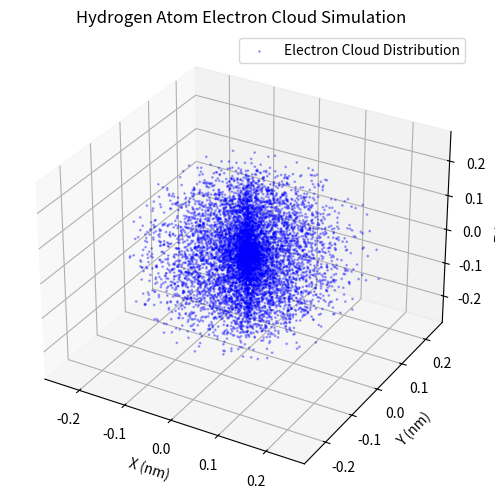
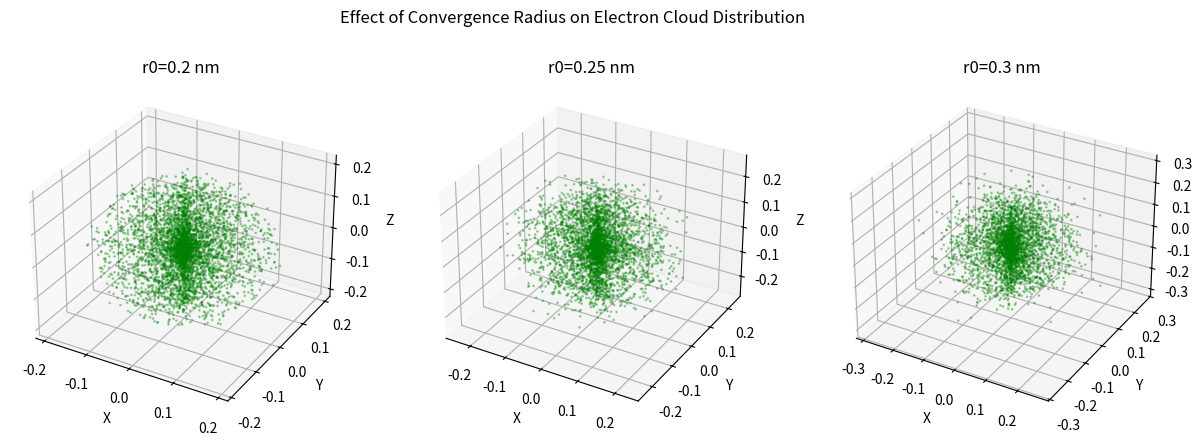

Here is the Python script that generated these plots, in order:
import numpy as np
import matplotlib.pyplot as plt
from mpl_toolkits.mplot3d import Axes3D

# Physical constants
a = 5.29e-2  # Bohr radius (nm)
D_max = 1.1  # Maximum probability density
r0 = 0.25    # Convergence radius (nm)

# Probability density function for the 1s orbital
def probability_density(r):
    return (4 * r**2 / a**3) * np.exp(-2 * r / a)

# Generate points in spherical coordinates and convert to Cartesian
def generate_spherical_points(num_points=10000):
    # Polar angle θ (0 to π), azimuthal angle φ (0 to 2π)
    theta = np.random.uniform(0, np.pi, num_points)
    phi = np.random.uniform(0, 2 * np.pi, num_points)
    # Radial distance r (0 to r0)
    r = np.random.uniform(0, r0, num_points)
    
    # Convert to Cartesian coordinates
    x = r * np.sin(theta) * np.cos(phi)
    y = r * np.sin(theta) * np.sin(phi)
    z = r * np.cos(theta)
    
    # Calculate probability density and filter points
    prob = probability_density(r)
    prob_ratio = prob / D_max
    mask = np.random.uniform(0, 1, num_points) < prob_ratio
    
    return x[mask], y[mask], z[mask]

# Visualize the electron cloud
def visualize_electron_cloud(x, y, z):
    fig = plt.figure(figsize=(8, 6))
    ax = fig.add_subplot(111, projection='3d')
    ax.scatter(x, y, z, s=1, c='blue', alpha=0.3, label='Electron Cloud Distribution')
    
    ax.set_xlabel('X (nm)')
    ax.set_ylabel('Y (nm)')
    ax.set_zlabel('Z (nm)')
    ax.set_title('Hydrogen Atom Electron Cloud Simulation')
    ax.legend()
    plt.show()

# Analyze the effect of parameters (e.g., r0)
def analyze_parameter_effect():
    r0_values = [0.2, 0.25, 0.3]  # Different convergence radii
    fig, axes = plt.subplots(1, len(r0_values), figsize=(15, 5), subplot_kw={'projection': '3d'})
    
    for i, r0_val in enumerate(r0_values):
        theta = np.random.uniform(0, np.pi, 5000)
        phi = np.random.uniform(0, 2 * np.pi, 5000)
        r = np.random.uniform(0, r0_val, 5000)
        
        x = r * np.sin(theta) * np.cos(phi)
        y = r * np.sin(theta) * np.sin(phi)
        z = r * np.cos(theta)
        
        prob = (4 * r**2 / a**3) * np.exp(-2 * r / a)
        prob_ratio = prob / D_max
        mask = np.random.uniform(0, 1, 5000) < prob_ratio
        
        axes[i].scatter(x[mask], y[mask], z[mask], s=1, c='green', alpha=0.3)
        axes[i].set_title(f'r0={r0_val} nm')
        axes[i].set_xlabel('X')
        axes[i].set_ylabel('Y')
        axes[i].set_zlabel('Z')
    
    plt.suptitle('Effect of Convergence Radius on Electron Cloud Distribution')
    plt.show()

# Main execution
if __name__ == "__main__":
    # Generate and visualize electron cloud
    x, y, z = generate_spherical_points()
    visualize_electron_cloud(x, y, z)
    
    # Analyze parameter effects
    analyze_parameter_effect()
